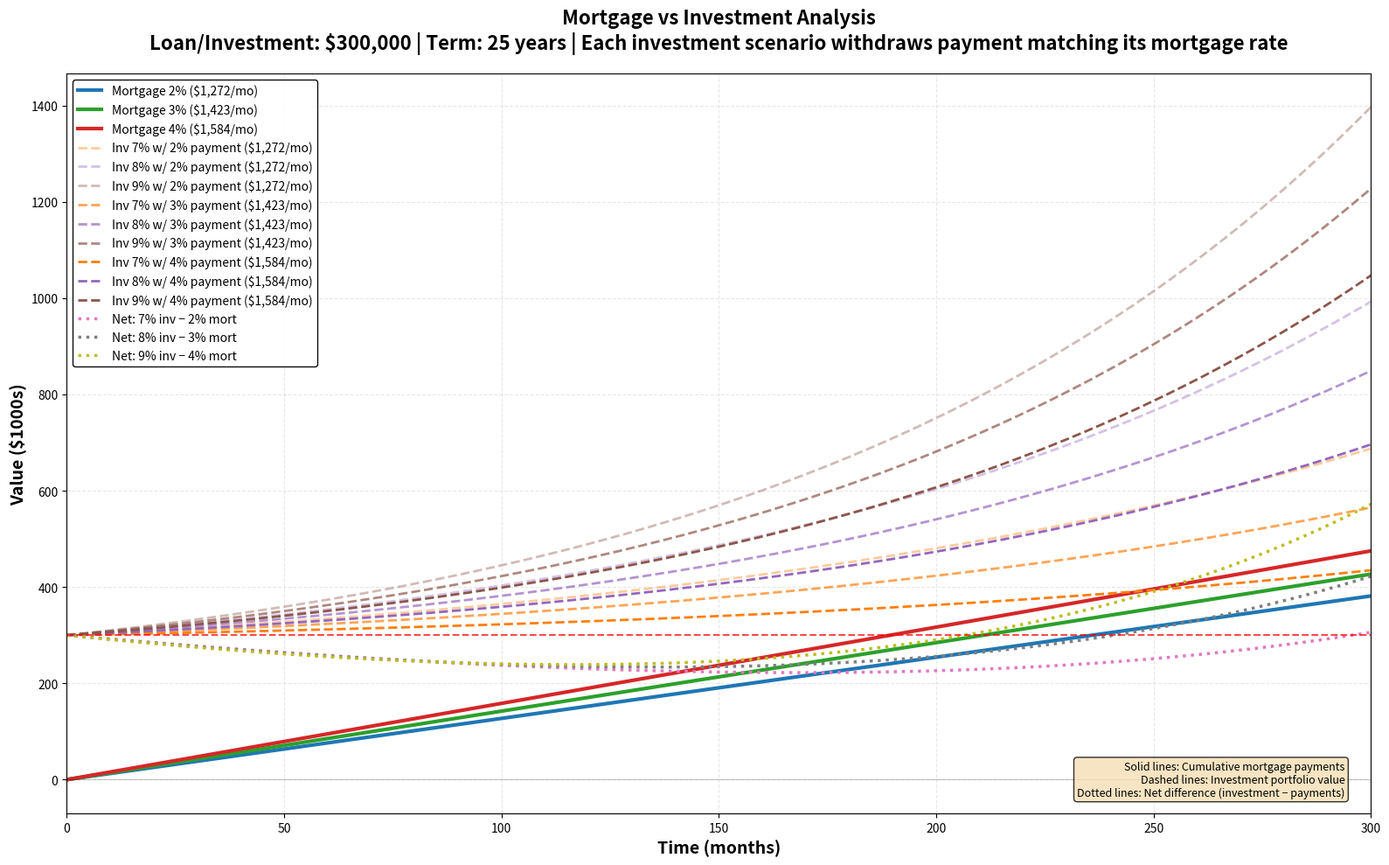

Write the Python code that produced this figure.
#!/usr/bin/env python3
"""
Mortgage vs Investment Analysis

Compares the cost of taking a mortgage versus investing the loan amount
and withdrawing monthly payments.

Shows:
1. Cumulative mortgage payments (principal + interest) over time
2. Investment portfolio value when starting with loan amount and withdrawing payments
3. Net difference (investment value - cumulative payments)
"""

import numpy as np
import matplotlib.pyplot as plt

def calculate_monthly_payment(P0, annual_rate, years):
    """Calculate fixed monthly payment for mortgage."""
    r_m = annual_rate / 12
    n = years * 12
    
    if r_m == 0:
        return P0 / n
    
    M = P0 * r_m * (1 + r_m)**n / ((1 + r_m)**n - 1)
    return M

def simulate_mortgage_cumulative(P0, annual_rate, years):
    """
    Simulate mortgage and return cumulative payments.
    
    Returns:
        months: array of month numbers
        cumulative_payments: total paid up to each month
        monthly_payment: fixed monthly payment amount
    """
    r_m = annual_rate / 12
    n = years * 12
    M = calculate_monthly_payment(P0, annual_rate, years)
    
    months = np.arange(n + 1)
    cumulative_payments = months * M
    
    return months, cumulative_payments, M

def simulate_investment_with_withdrawals(P0, monthly_payment, annual_return, years):
    """
    Simulate investment portfolio with monthly withdrawals.
    
    Start with P0, earn monthly compounded returns, withdraw monthly_payment each month.
    
    Returns:
        months: array of month numbers
        portfolio_value: remaining investment value each month
    """
    r_m = annual_return / 12
    n = years * 12
    
    months = np.arange(n + 1)
    portfolio_value = np.zeros(n + 1)
    portfolio_value[0] = P0
    
    for k in range(1, n + 1):
        # Investment grows
        new_value = portfolio_value[k-1] * (1 + r_m)
        # Withdraw payment
        new_value -= monthly_payment
        # Can't go negative
        portfolio_value[k] = max(0, new_value)
    
    return months, portfolio_value

def plot_mortgage_vs_investment():
    """Create comprehensive mortgage vs investment comparison plot."""
    
    # Parameters
    P0 = 300000  # $300,000 loan/investment
    years = 25   # 25-year term
    
    mortgage_rates = [0.02, 0.03, 0.04]
    investment_returns = [0.07, 0.08, 0.09]
    
    # Create figure
    fig, ax = plt.subplots(figsize=(16, 10))
    
    # Color schemes
    mortgage_colors = ['#1f77b4', '#2ca02c', '#d62728']  # Blue, green, red
    investment_colors = ['#ff7f0e', '#9467bd', '#8c564b']  # Orange, purple, brown
    net_colors = ['#e377c2', '#7f7f7f', '#bcbd22']  # Pink, gray, olive
    
    # Store data for legend ordering
    lines = []
    labels = []
    
    # Calculate all mortgage payments first
    mortgage_data = {}
    print("Calculating mortgage scenarios...")
    for i, rate in enumerate(mortgage_rates):
        months, cumulative, M = simulate_mortgage_cumulative(P0, rate, years)
        mortgage_data[rate] = {'months': months, 'cumulative': cumulative, 'payment': M}
        line, = ax.plot(months, cumulative / 1000, linewidth=3, 
                       color=mortgage_colors[i], linestyle='-',
                       label=f'Mortgage {rate*100:.0f}% (${M:,.0f}/mo)')
        lines.append(line)
        labels.append(f'Mortgage {rate*100:.0f}% (${M:,.0f}/mo)')
        print(f"  {rate*100:.0f}% mortgage: ${M:,.2f}/month → Total: ${cumulative[-1]:,.2f}")
    
    # Plot investment portfolios - one for each mortgage rate
    print("\nCalculating investment scenarios...")
    print("(Each investment uses withdrawal matching corresponding mortgage rate)")
    
    # Create investment scenarios matching each mortgage rate
    for mort_idx, mort_rate in enumerate(mortgage_rates):
        M_mort = mortgage_data[mort_rate]['payment']
        
        for inv_idx, inv_ret in enumerate(investment_returns):
            months, portfolio = simulate_investment_with_withdrawals(P0, M_mort, inv_ret, years)
            
            # Use different line styles/transparency for different mortgage rates
            alpha = 0.4 + (mort_idx * 0.3)  # Vary transparency
            line, = ax.plot(months, portfolio / 1000, linewidth=2, 
                           color=investment_colors[inv_idx], linestyle='--',
                           alpha=alpha,
                           label=f'Inv {inv_ret*100:.0f}% w/ {mort_rate*100:.0f}% payment (${M_mort:,.0f}/mo)')
            lines.append(line)
            labels.append(f'Inv {inv_ret*100:.0f}% w/ {mort_rate*100:.0f}% payment (${M_mort:,.0f}/mo)')
            
            final_value = portfolio[-1]
            depletion = "DEPLETED" if final_value < 1 else f"${final_value:,.2f} remaining"
            print(f"  {inv_ret*100:.0f}% return w/ {mort_rate*100:.0f}% payment: {depletion}")
    
    # Plot net difference for each (mortgage, investment) pair - focus on diagonal comparisons
    print("\nCalculating net differences...")
    
    for idx, (mort_rate, inv_ret) in enumerate(zip(mortgage_rates, investment_returns)):
        months_mort = mortgage_data[mort_rate]['months']
        cumulative_mort = mortgage_data[mort_rate]['cumulative']
        M_mort = mortgage_data[mort_rate]['payment']
        
        months_inv, portfolio_inv = simulate_investment_with_withdrawals(P0, M_mort, inv_ret, years)
        net_difference = portfolio_inv - cumulative_mort
        line, = ax.plot(months_mort, net_difference / 1000, linewidth=2.5, 
                       color=net_colors[idx], linestyle=':',
                       label=f'Net: {inv_ret*100:.0f}% inv − {mort_rate*100:.0f}% mort')
        lines.append(line)
        labels.append(f'Net: {inv_ret*100:.0f}% inv − {mort_rate*100:.0f}% mort')
        print(f"  {inv_ret*100:.0f}% inv vs {mort_rate*100:.0f}% mort: Final net = ${net_difference[-1]:,.2f}")
    
    # Add zero line for reference
    ax.axhline(y=0, color='black', linestyle='-', linewidth=0.5, alpha=0.3)
    # Add horizontal line at $300,000 (y=300 in $1000s)
    ax.axhline(y=300, color='red', linestyle='--', linewidth=1.5, alpha=0.7, label='$300,000 reference')
    
    # Formatting
    ax.set_xlabel('Time (months)', fontsize=14, fontweight='bold')
    ax.set_ylabel('Value ($1000s)', fontsize=14, fontweight='bold')
    ax.set_title(f'Mortgage vs Investment Analysis\n' + 
                 f'Loan/Investment: ${P0:,.0f} | Term: {years} years | ' +
                 f'Each investment scenario withdraws payment matching its mortgage rate',
                 fontsize=16, fontweight='bold', pad=20)
    
    # Legend with three columns
    ax.legend(handles=lines, labels=labels, fontsize=10, loc='upper left', 
             ncol=1, framealpha=0.95, edgecolor='black')
    
    ax.grid(True, alpha=0.3, linestyle='--')
    ax.set_xlim(0, years * 12)
    
    # Add annotations
    ax.text(0.98, 0.02, 
            'Solid lines: Cumulative mortgage payments\n' +
            'Dashed lines: Investment portfolio value\n' +
            'Dotted lines: Net difference (investment − payments)',
            transform=ax.transAxes, fontsize=9, verticalalignment='bottom',
            horizontalalignment='right', bbox=dict(boxstyle='round', 
            facecolor='wheat', alpha=0.8))
    
    plt.tight_layout()
    plt.savefig('mortgage_vs_investment.png', dpi=150, bbox_inches='tight')
    return fig

def print_detailed_analysis():
    """Print detailed comparison analysis."""
    P0 = 300000
    years = 25
    
    print("=" * 90)
    print("MORTGAGE vs INVESTMENT ANALYSIS")
    print("=" * 90)
    print(f"\nScenario: ${P0:,.0f} loan amount / initial investment, {years}-year term")
    print(f"\nAssumptions:")
    print(f"  • Mortgage: Standard amortization with monthly compounding")
    print(f"  • Investment: Start with ${P0:,.0f}, earn monthly compounded returns,")
    print(f"    withdraw monthly mortgage payment each month")
    
    print("\n" + "─" * 90)
    print("MORTGAGE SCENARIOS")
    print("─" * 90)
    print(f"{'Rate':<8} {'Monthly':<14} {'Total Paid':<16} {'Total Interest':<16}")
    print("─" * 90)
    
    mortgage_rates = [0.02, 0.03, 0.04]
    mortgage_data = {}
    
    for rate in mortgage_rates:
        M = calculate_monthly_payment(P0, rate, years)
        total = M * 12 * years
        interest = total - P0
        mortgage_data[rate] = {'payment': M, 'total': total, 'interest': interest}
        print(f"{rate*100:<8.1f}% ${M:<13,.2f} ${total:<15,.2f} ${interest:<15,.2f}")
    
    print("\n" + "─" * 90)
    print("INVESTMENT SCENARIOS (using 3% mortgage payment)")
    print("─" * 90)
    
    ref_payment = mortgage_data[0.03]['payment']
    print(f"Monthly withdrawal: ${ref_payment:,.2f}")
    print(f"\n{'Return':<8} {'Final Value':<20} {'Status':<30}")
    print("─" * 90)
    
    investment_returns = [0.07, 0.08, 0.09]
    
    for ret in investment_returns:
        _, portfolio = simulate_investment_with_withdrawals(P0, ref_payment, ret, years)
        final_value = portfolio[-1]
        
        if final_value < 1:
            # Find when it depleted
            depletion_month = np.argmax(portfolio <= 0)
            depletion_years = depletion_month / 12
            status = f"Depleted after {depletion_years:.1f} years"
            value_str = "$0.00"
        else:
            status = f"${final_value:,.2f} remaining"
            value_str = f"${final_value:,.2f}"
        
        print(f"{ret*100:<8.1f}% {value_str:<20} {status:<30}")
    
    print("\n" + "─" * 90)
    print("NET BENEFIT: Investment Value - Cumulative Mortgage Payments")
    print("─" * 90)
    print(f"{'Mortgage':<10} {'Investment':<12} {'Final Net':<20} {'Interpretation':<30}")
    print("─" * 90)
    
    for mort_rate in [0.03]:  # Focus on 3% mortgage
        _, cumulative, M = simulate_mortgage_cumulative(P0, mort_rate, years)
        total_paid = cumulative[-1]
        
        for inv_ret in investment_returns:
            _, portfolio = simulate_investment_with_withdrawals(P0, M, inv_ret, years)
            net = portfolio[-1] - total_paid
            
            if net > 0:
                interpretation = f"Investment wins by ${net:,.2f}"
            elif net < 0:
                interpretation = f"Mortgage costs ${-net:,.2f} more"
            else:
                interpretation = "Break even"
            
            print(f"{mort_rate*100:<10.1f}% {inv_ret*100:<12.1f}% ${net:<19,.2f} {interpretation:<30}")
    
    print("\n" + "=" * 90)
    print("KEY INSIGHTS:")
    print("=" * 90)
    print("• If investment return > mortgage rate: Investing the lump sum can be advantageous")
    print("• If investment return < mortgage rate: Direct mortgage payment is better")
    print("• Risk: Investments are volatile; mortgages are fixed obligations")
    print("• The 'net' curves show cumulative benefit/cost of the investment strategy")
    print("• Negative net means you've paid more through withdrawals than mortgage would cost")
    print("=" * 90)

if __name__ == "__main__":
    print_detailed_analysis()
    print("\nGenerating plot...")
    plot_mortgage_vs_investment()
    print("\nPlot saved as 'mortgage_vs_investment.png'")
    plt.show()
